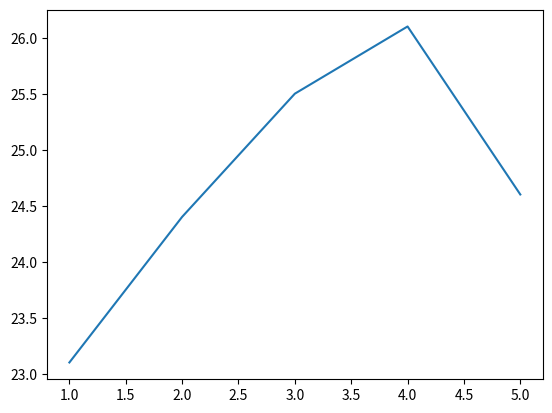

Write the Python code that produced this figure.
import matplotlib
import matplotlib.pyplot as plt
import math
import numpy

def funktion1(x):
    return math.sin(x)

x1 = []
y1 = []
'''
for i in numpy.arange(-math.pi, math.pi, 0.1):
    x1.append(i)
    y1.append(funktion1(i))
'''
tage = [1, 2, 3, 4, 5]
temp = [23.1, 24.4, 25.5, 26.1, 24.6]


print("x:", x1)
print("y:", y1)
figure = plt.figure()
ax = plt.axes()
ax.plot(tage, temp)
figure.show()
